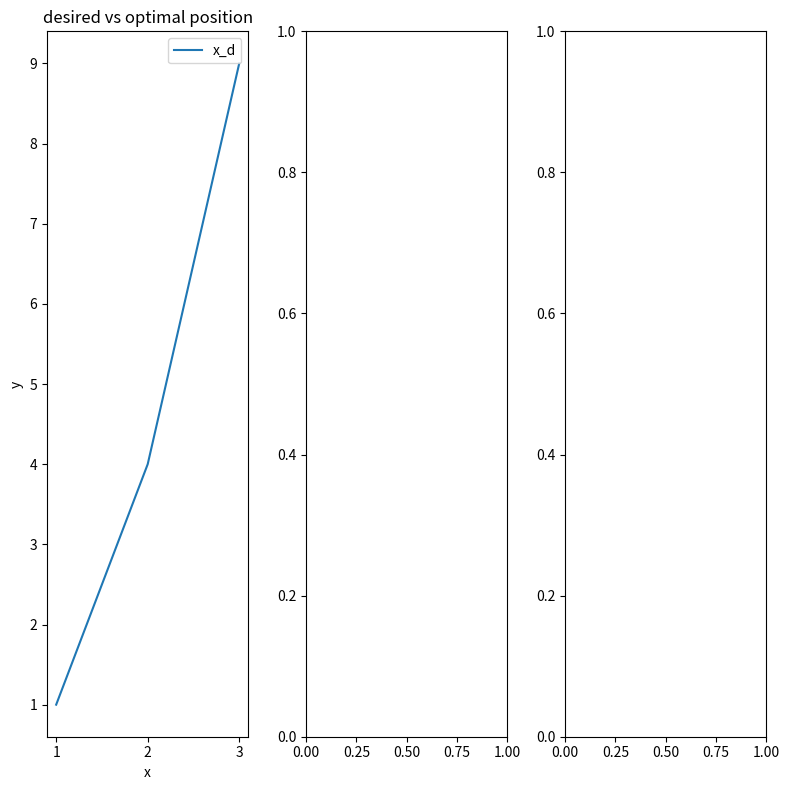

Reproduce this figure in Python.
#!/usr/bin/env python3

# from trajopt_logging import get_logger
# import pinocchio as pin
# from robot_descriptions.loaders.pinocchio import load_robot_description

# logger = get_logger("trajopt", "go2")

# logger.info("Loading pinocchio model for go2")
# joint_model = pin.JointModelComposite(2)
# joint_model.addJoint(pin.JointModelTranslation())
# joint_model.addJoint(pin.JointModelSphericalZYX())
# desc = load_robot_description("go2_description", joint_model)
# model, data = desc.model, desc.data

# frame_names = [frame.name for frame in model.frames]
# for name in frame_names:
#     print(name)
# exit()
# for joint_id, name in enumerate(model.names):
#     joint = model.joints[joint_id]
#     print(f"Joint ID: {joint_id}, Name: {name}, Joint Type: {type(joint).__name__}")

import numpy as np
import matplotlib.pyplot as plt

fig, axs = plt.subplots(1, 3, figsize=(8, 8), squeeze=False)  # Force axs to be a 2D array
axs = axs.flatten()  # Now this works

x = np.array([1, 2, 3])
y = np.array([1, 4, 9])

axs[0].plot(x, y, label="x_d")

axs[0].set_title("desired vs optimal position")
axs[0].legend()
axs[0].set_xlabel("x")
axs[0].set_ylabel("y")

plt.tight_layout()
plt.show()
exit()